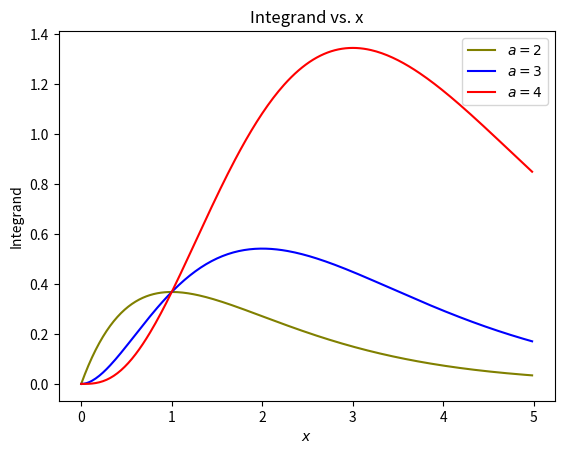

Reproduce this figure in Python.
import numpy as np
import matplotlib.pyplot as plt

# Part (a)
def integrand(x,a):
    return x**(a-1) * np.exp(-x)

x = np.arange(0,5,0.02)
y2 = integrand(x,2)
y3 = integrand(x,3)
y4 = integrand(x,4)

# Plotting
plt.plot(x, y2, "olive")
plt.plot(x, y3, "b")
plt.plot(x, y4, "r")
plt.xlabel("$x$")
plt.ylabel("Integrand")
plt.legend(["$a=2$", "$a=3$", "$a=4$"])
plt.title("Integrand vs. x")
plt.show()

# Part (e)
def gaussxw(N):
    # Initial approximation to roots of the Legendre polynomial
    a = np.linspace(3,4*N-1,N)/(4*N+2)
    x = np.cos(np.pi*a+1/(8*N*N*np.tan(a)))

    # Find roots using Newton's method
    epsilon = 1e-15
    delta = 1.0
    while delta>epsilon:
        p0 = np.ones(N,float)
        p1 = np.copy(x)
        for k in range(1,N):
            p0,p1 = p1,((2*k+1)*x*p1-k*p0)/(k+1)
        dp = (N+1)*(p0-x*p1)/(1-x*x)
        dx = p1/dp
        x -= dx
        delta = max(abs(dx))

    # Calculate the weights
    w = 2*(N+1)*(N+1)/(N*N*(1-x*x)*dp*dp)

    return x,w

def gaussxwab(N,a,b):
    x,w = gaussxw(N)
    return 0.5*(b-a)*x+0.5*(b+a), 0.5*(b-a)*w

# Integrand
def I(a,z):
    c = a-1
    expo = np.exp(c*np.log(z*c/(1-z))-z*c/(1-z))
    other_term = (a-1)/(1-z)**2
    return expo * other_term

# Function that calculates integral
def gamma(a):
    z,w = gaussxwab(100,0,1)
    s = 0.0
    for k in range(100):
        s += w[k] * I(a,z[k])
    return s

# Computing integral
low = 0
hi = 1
a = 3.0/2
result = gamma(a)

print(result)
print(result - 1/2*np.sqrt(np.pi))

# Part (f)
gamma3 = gamma(3)
gamma6 = gamma(6)
gamma10 = gamma(10)

print(gamma3)
print(gamma6)
print(gamma10)




